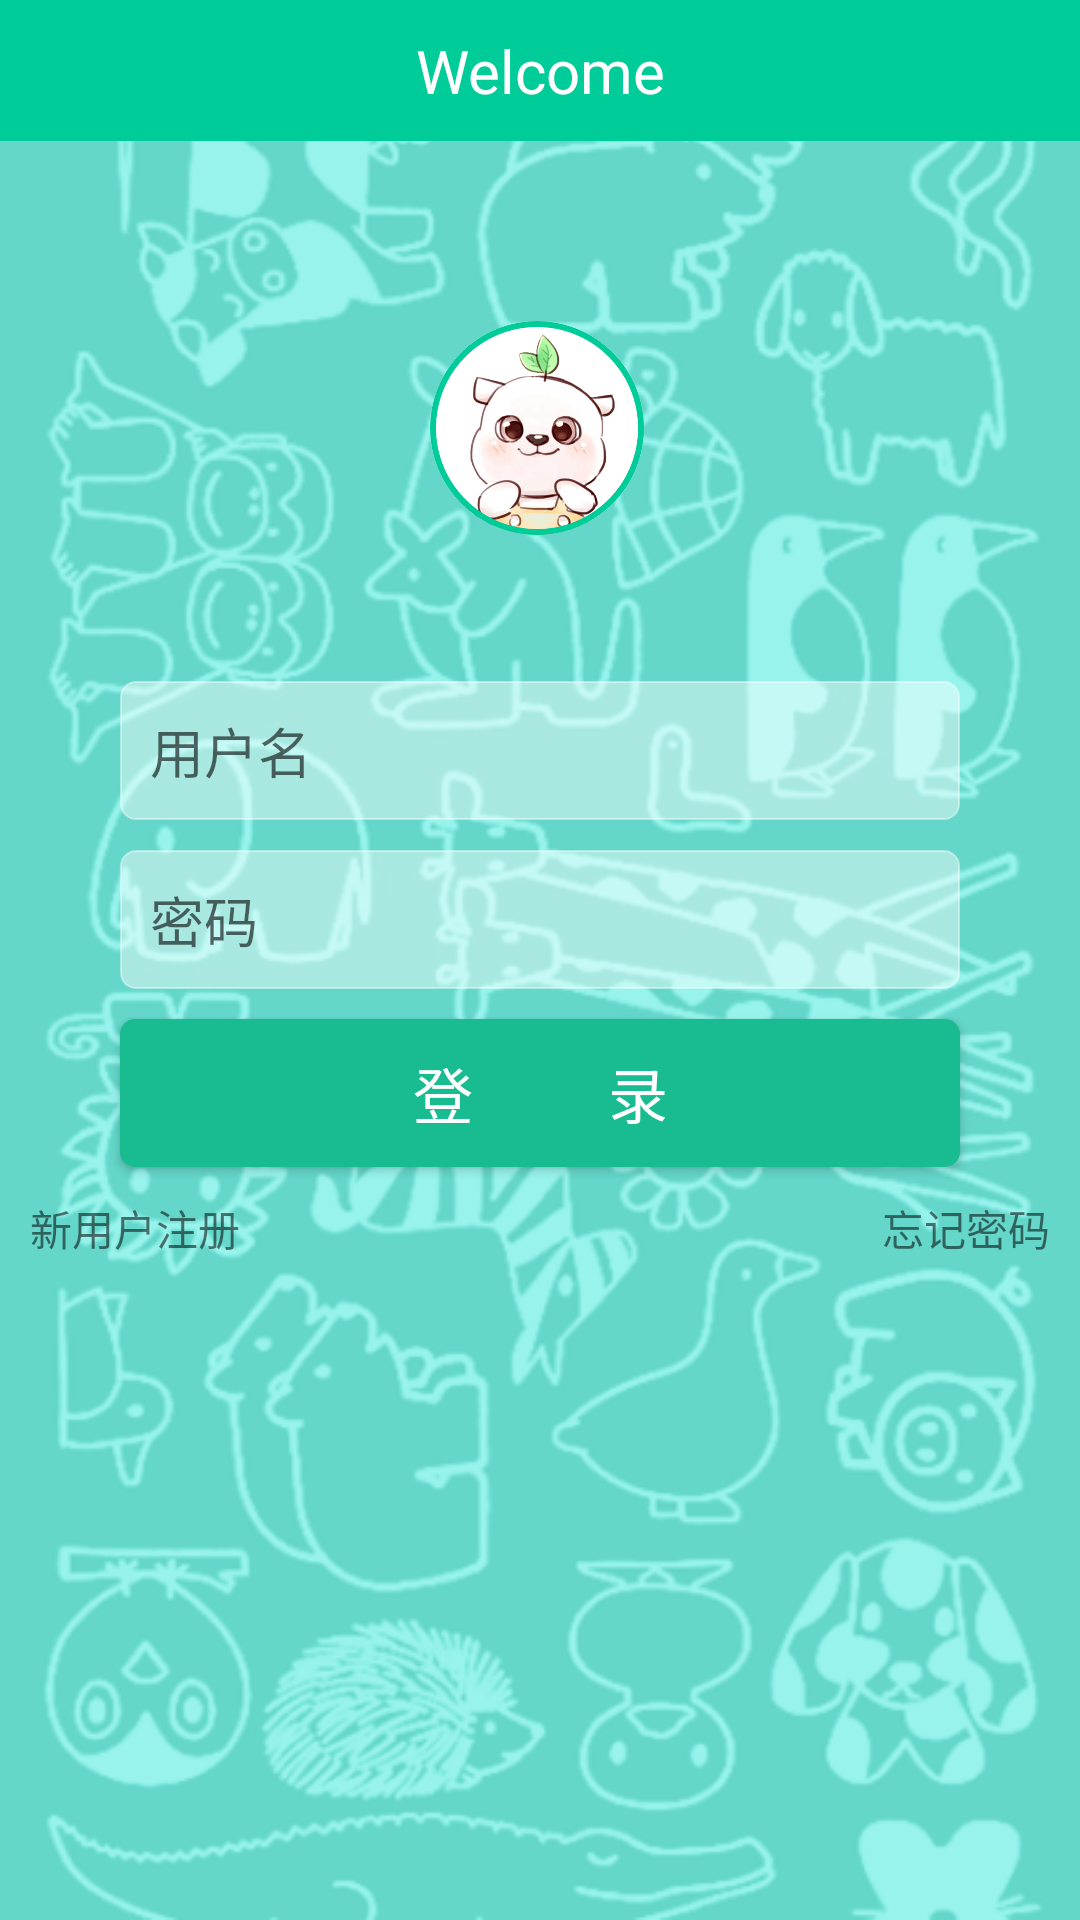

Layout XML and referenced resources for this Android screen:
<!-- AndroidManifest.xml: application theme AppTheme -->
<!-- res/layout/activity_login.xml -->
<?xml version="1.0" encoding="utf-8"?>
<LinearLayout xmlns:android="http://schemas.android.com/apk/res/android"
    xmlns:tools="http://schemas.android.com/tools"
    android:id="@+id/login"
    android:layout_width="match_parent"
    android:layout_height="match_parent"
    android:orientation="vertical"
    android:background="@drawable/login_regist_back_img"

    tools:context=".LoginActivity">
    <TextView
        android:layout_width="match_parent"
        android:layout_height="wrap_content"
        android:text="Welcome"
        android:textSize="20dp"
        android:padding="10dp"
        android:gravity="center_horizontal"
        android:background="@color/backcolor"
        android:textColor="#ffffff"/>

    <ImageView

        android:layout_width="90dp"
        android:layout_height="90dp"
        android:layout_gravity="center_horizontal"
        android:layout_marginTop="50dp"
        android:layout_marginBottom="40dp"
        android:src="@drawable/head"/>
    <EditText
        android:id="@+id/userName"
        android:layout_width="match_parent"
        android:layout_height="wrap_content"
        android:layout_marginLeft="40dp"
        android:layout_marginRight="40dp"
        android:layout_marginBottom="10dp"
        android:paddingRight="40dp"
        android:singleLine="true"
        android:background="@drawable/eidt_text_shape"
        android:hint="用户名"/>

    <EditText
        android:id="@+id/password"
        android:layout_width="match_parent"
        android:layout_height="wrap_content"
        android:layout_marginLeft="40dp"
        android:layout_marginRight="40dp"
        android:layout_marginBottom="10dp"
        android:paddingRight="40dp"

        android:singleLine="true"
        android:background="@drawable/eidt_text_shape"
        android:hint="密码"/>

    <Button
        android:id="@+id/loginButton"
        android:layout_width="match_parent"
        android:layout_height="wrap_content"
        android:text="登         录"
        android:textSize="20sp"
        android:layout_marginLeft="40dp"
        android:layout_marginRight="40dp"
        android:background="@drawable/login_button_shape"
        android:textColor="#ffffff"
        />

    <LinearLayout
        android:layout_width="match_parent"
        android:layout_height="wrap_content"
        android:padding="10dp">
        <TextView
            android:id="@+id/regist"
            android:layout_width="wrap_content"
            android:layout_height="wrap_content"
            android:text="新用户注册"/>
        <TextView
            android:layout_width="wrap_content"
            android:layout_height="wrap_content"
            android:layout_weight="1"/>

        <TextView
            android:id="@+id/forgetPassword"
            android:layout_width="wrap_content"
            android:layout_height="wrap_content"
            android:text="忘记密码"
            />
    </LinearLayout>

</LinearLayout>
<!-- resources referenced by this layout -->
<resources>
  <color name="backcolor">#00cc99</color>
  <!-- drawable eidt_text_shape (drawable) -->
  <?xml version="1.0" encoding="utf-8"?>
  <shape xmlns:android="http://schemas.android.com/apk/res/android">
      <solid android:color="#6fffffff"/>
      <corners android:radius="5dp"/>
  
      <stroke android:color="#6fffffff"
          android:width="2px" />
      <padding android:bottom="10dp"
          android:top="10dp"
          android:left="10dp"></padding>
  </shape>
  <!-- drawable head: png bitmap (drawable, 223013 bytes) -->
  <!-- drawable login_button_shape (drawable) -->
  <?xml version="1.0" encoding="UTF-8"?>
  <shape
      xmlns:android="http://schemas.android.com/apk/res/android"
      android:shape="rectangle">
      
      <solid android:color="#19bc90" />
      
      
      <corners android:radius="5dp" />
  
      
      <padding
          android:left="10dp"
          android:top="10dp"
          android:right="10dp"
          android:bottom="10dp"
          />
  </shape>
  <!-- drawable login_regist_back_img: png bitmap (drawable, 198063 bytes) -->
  <style name="AppTheme" parent="Theme.AppCompat.Light.DarkActionBar">
          
          <item name="colorPrimary">@color/colorPrimary</item>
          <item name="colorPrimaryDark">@color/colorPrimaryDark</item>
          <item name="colorAccent">@color/colorAccent</item>
      </style>
  <color name="colorPrimary">#008577</color>
  <color name="colorPrimaryDark">#00574B</color>
  <color name="colorAccent">#D81B60</color>
</resources>
